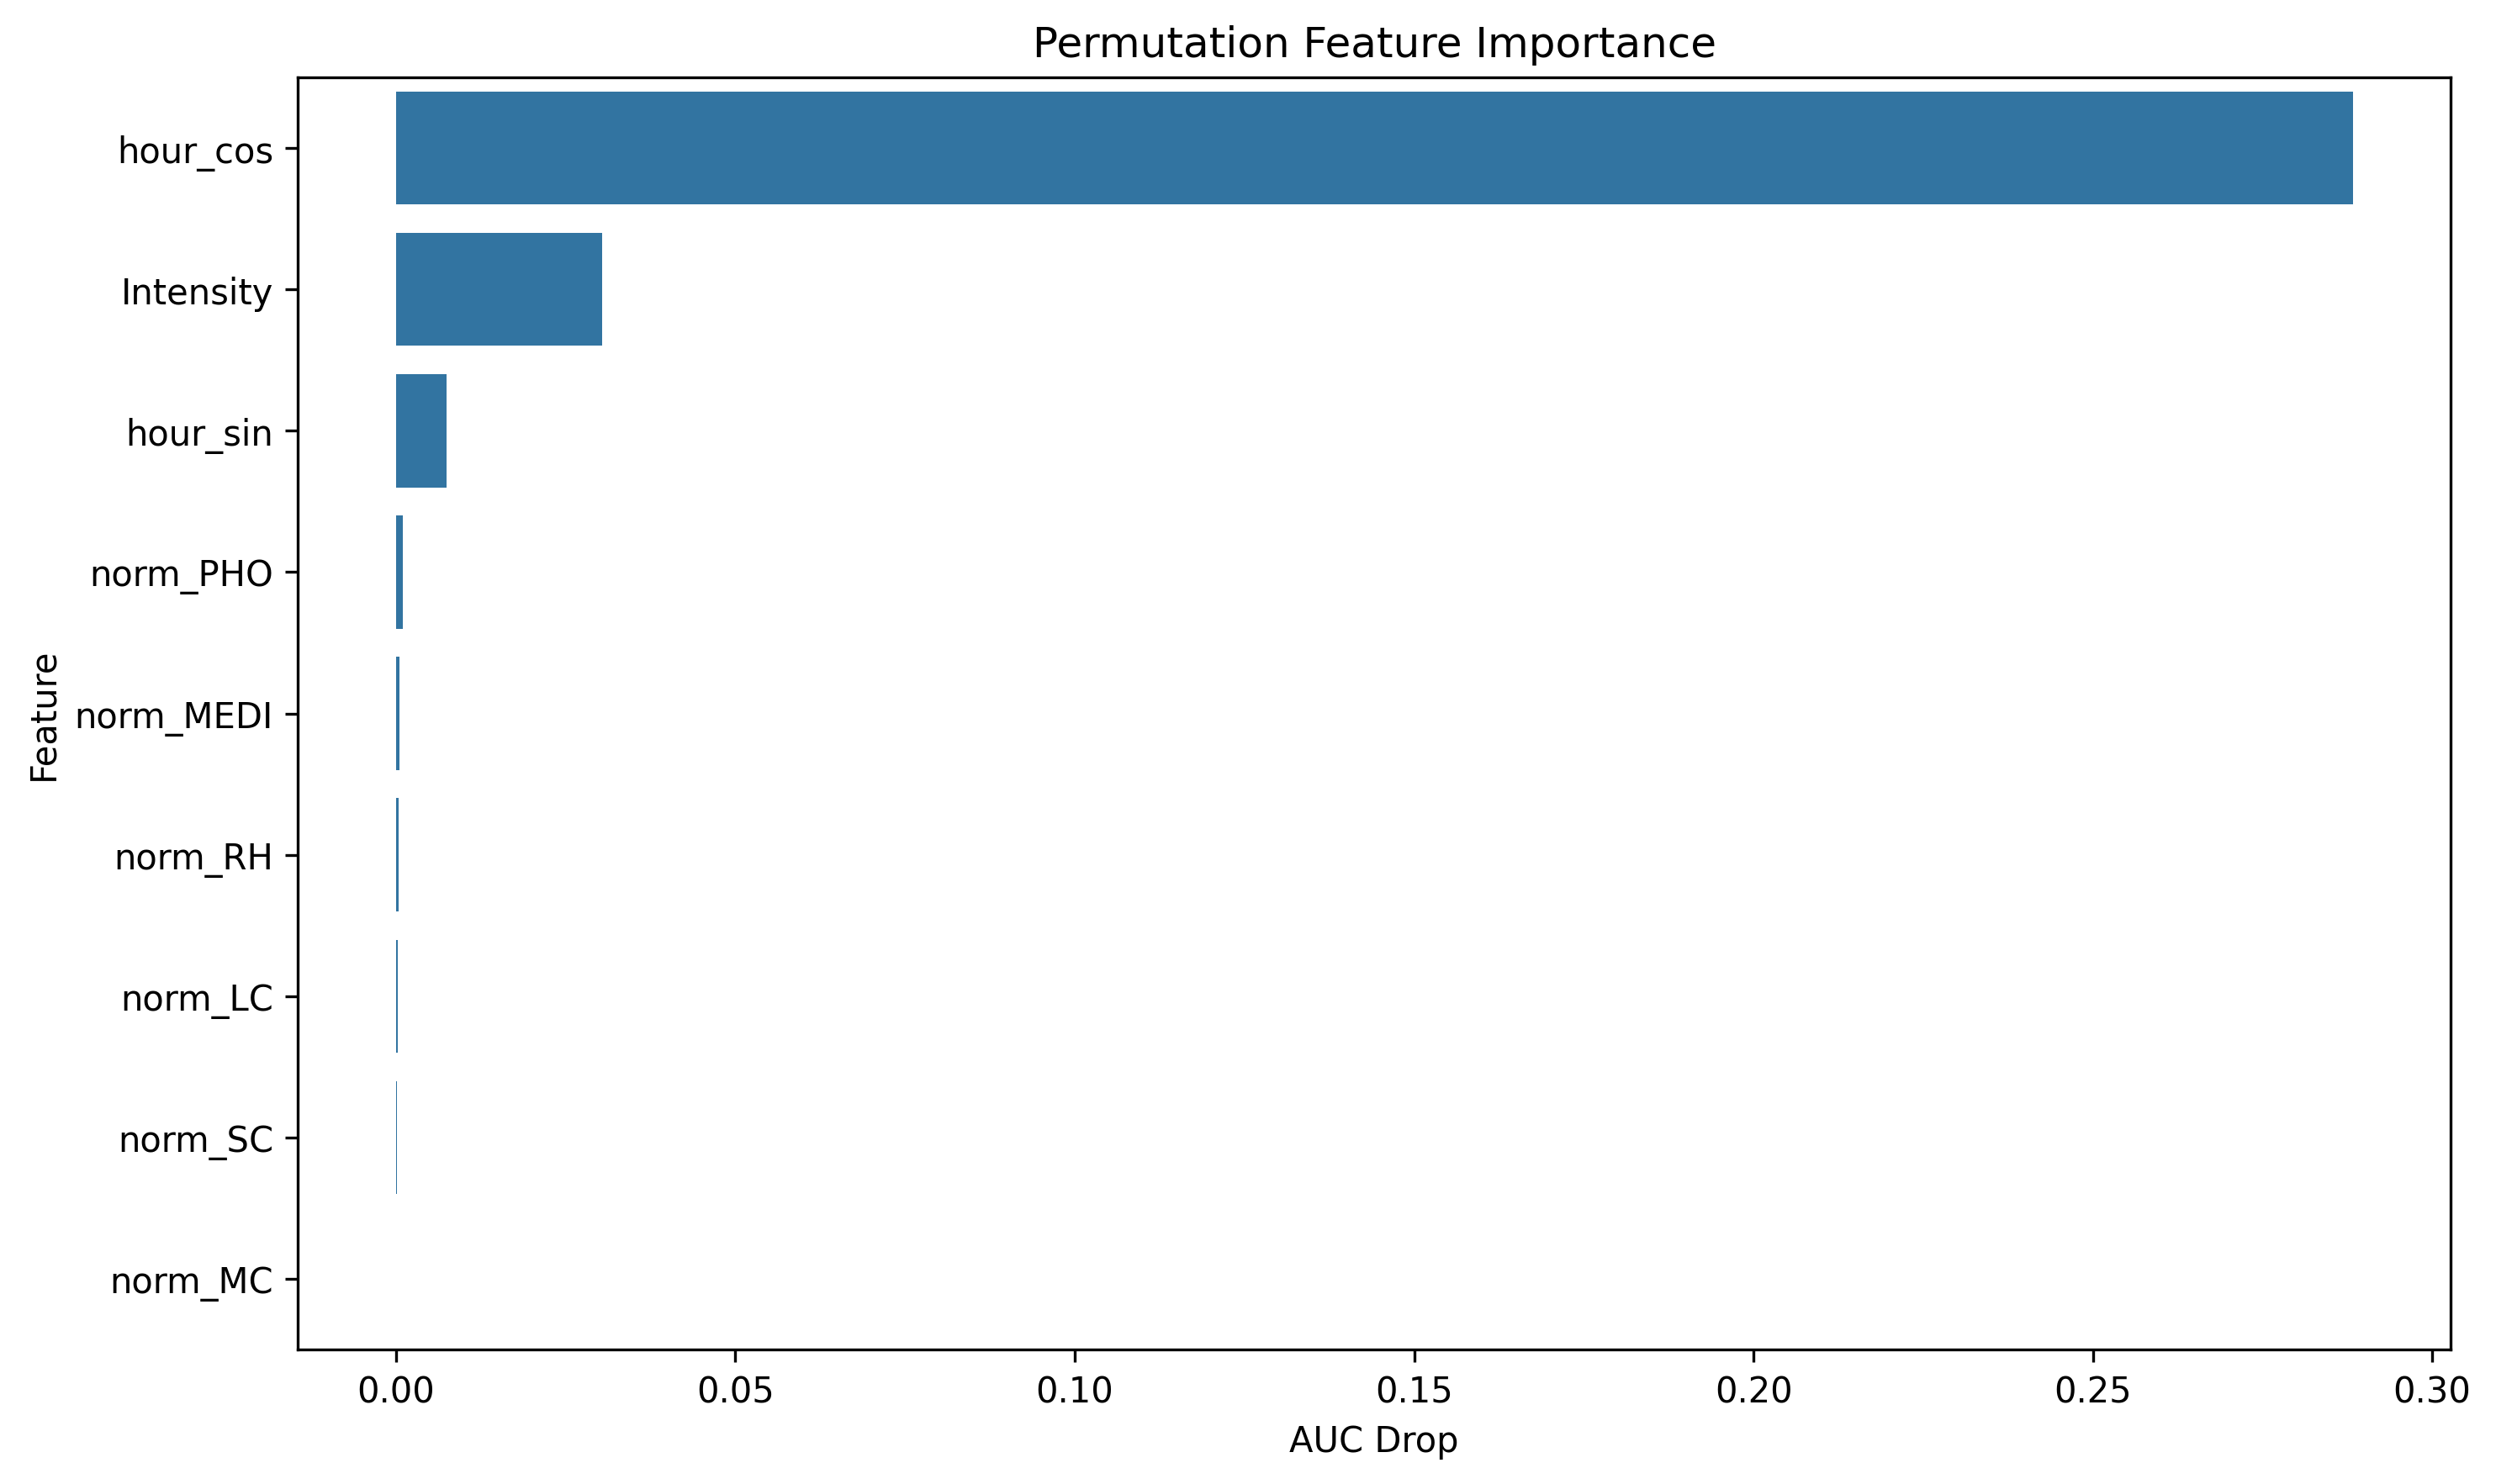

The data file committed next to this chart (first rows):
feature, importance
hour_cos, 0.2883
Intensity, 0.03038
hour_sin, 0.007456
norm_PHO, 0.0009436
norm_MEDI, 0.0005157
norm_RH, 0.0004213
norm_LC, 0.0002809
norm_SC, 0.0001185
norm_MC, -3.9498630714174254e-05
